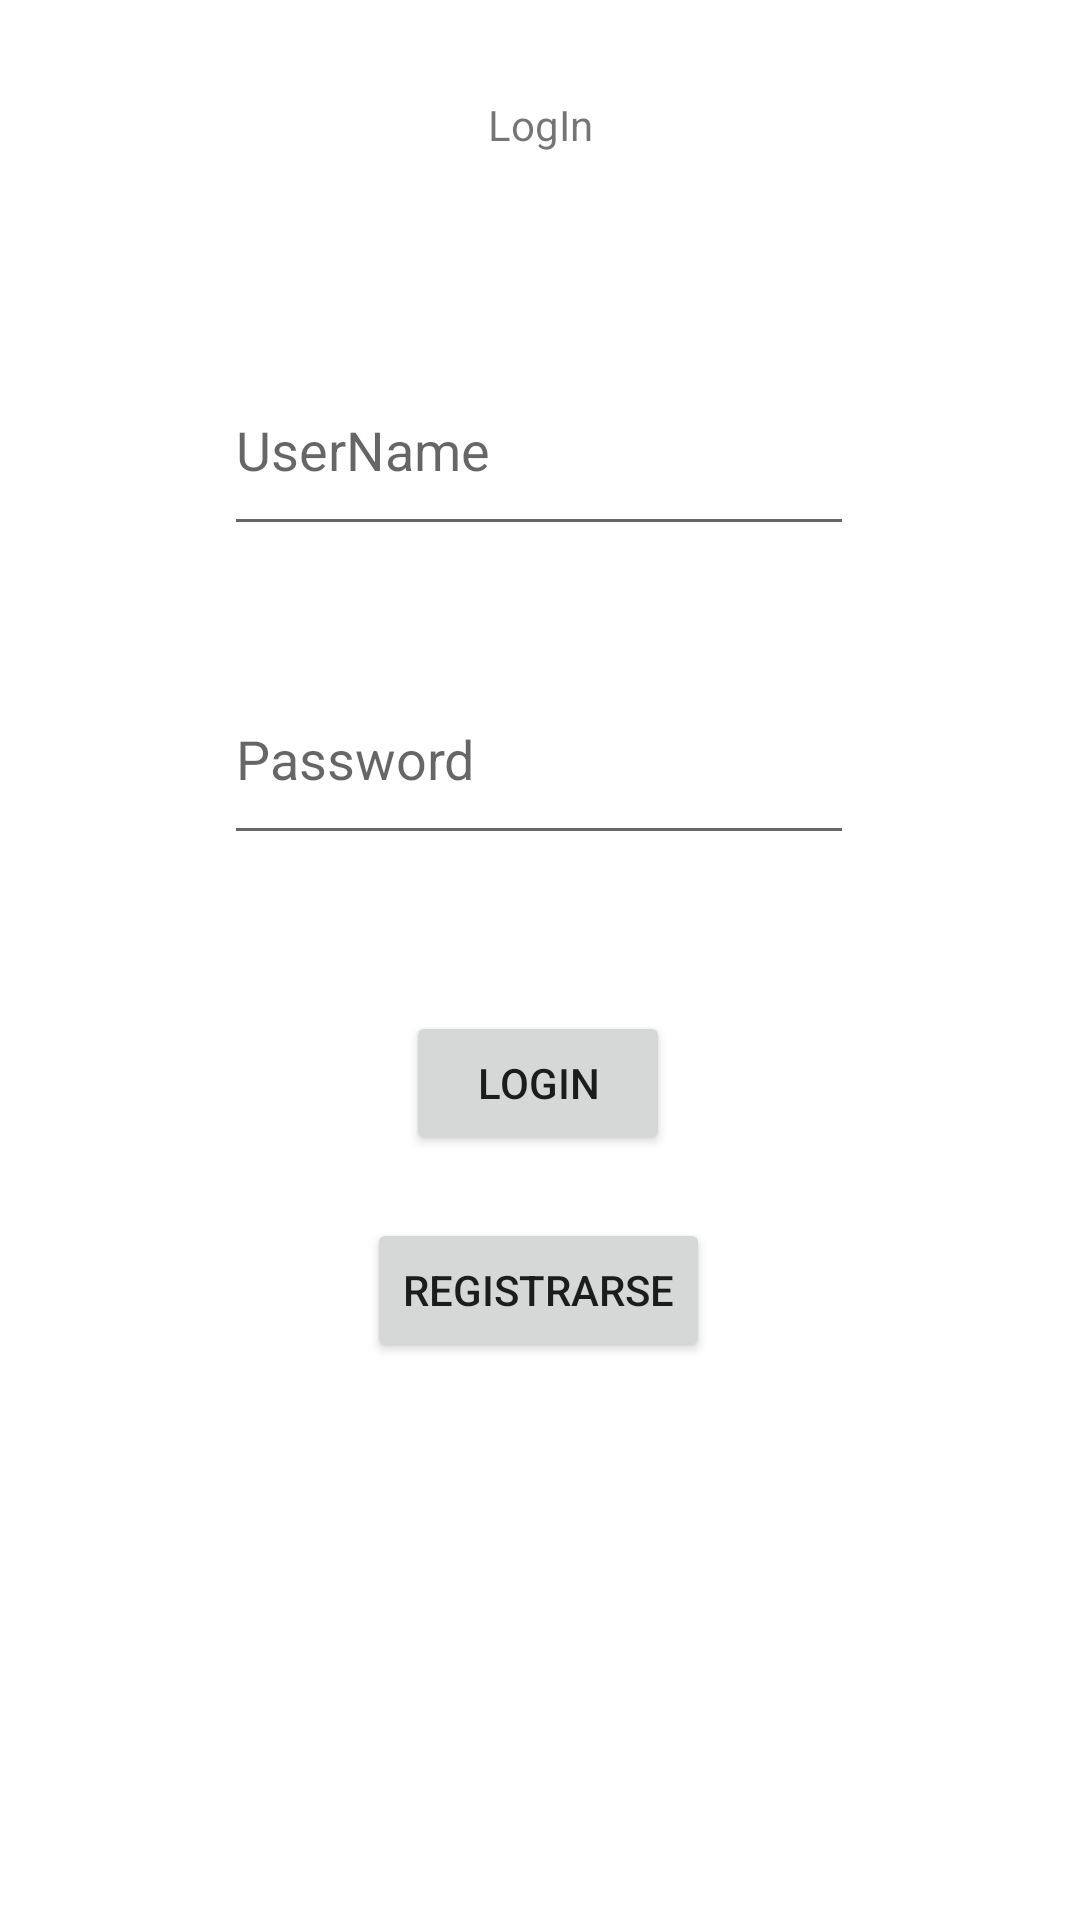

Produce the Android XML layout that renders to this screen, including the resource entries it uses.
<!-- AndroidManifest.xml: application theme Theme.Tp1SharedPrefMVVM -->
<!-- res/layout/activity_main.xml -->
<?xml version="1.0" encoding="utf-8"?>
<androidx.constraintlayout.widget.ConstraintLayout xmlns:android="http://schemas.android.com/apk/res/android"
    xmlns:app="http://schemas.android.com/apk/res-auto"
    xmlns:tools="http://schemas.android.com/tools"
    android:layout_width="match_parent"
    android:layout_height="match_parent"
    tools:context=".ui.login.MainActivity">

    <TextView
        android:id="@+id/textView"
        android:layout_width="wrap_content"
        android:layout_height="wrap_content"
        android:layout_marginTop="32dp"
        android:text="LogIn"
        app:layout_constraintEnd_toEndOf="parent"
        app:layout_constraintStart_toStartOf="parent"
        app:layout_constraintTop_toTopOf="parent" />

    <EditText
        android:id="@+id/etUsuario"
        android:layout_width="wrap_content"
        android:layout_height="67dp"
        android:layout_marginTop="64dp"
        android:ems="10"
        android:inputType="textPersonName"
        android:hint="UserName"
        app:layout_constraintEnd_toEndOf="parent"
        app:layout_constraintHorizontal_bias="0.497"
        app:layout_constraintStart_toStartOf="parent"
        app:layout_constraintTop_toBottomOf="@+id/textView" />

    <EditText
        android:id="@+id/etPass"
        android:layout_width="wrap_content"
        android:layout_height="67dp"
        android:layout_marginTop="36dp"
        android:ems="10"
        android:inputType="textPersonName"
        android:hint="Password"
        app:layout_constraintEnd_toEndOf="parent"
        app:layout_constraintHorizontal_bias="0.497"
        app:layout_constraintStart_toStartOf="parent"
        app:layout_constraintTop_toBottomOf="@+id/etUsuario" />

    <Button
        android:id="@+id/btLogin"
        android:layout_width="wrap_content"
        android:layout_height="wrap_content"
        android:layout_marginTop="52dp"
        android:text="LogIn"
        app:layout_constraintEnd_toEndOf="parent"
        app:layout_constraintHorizontal_bias="0.498"
        app:layout_constraintStart_toStartOf="parent"
        app:layout_constraintTop_toBottomOf="@+id/etPass" />

    <Button
        android:id="@+id/btRegist"
        android:layout_width="wrap_content"
        android:layout_height="wrap_content"
        android:text="Registrarse"
        app:layout_constraintBottom_toBottomOf="parent"
        app:layout_constraintEnd_toEndOf="parent"
        app:layout_constraintHorizontal_bias="0.498"
        app:layout_constraintStart_toStartOf="parent"
        app:layout_constraintTop_toBottomOf="@+id/btLogin"
        app:layout_constraintVertical_bias="0.101" />

</androidx.constraintlayout.widget.ConstraintLayout>
<!-- resources referenced by this layout -->
<resources>
  <style name="Theme.Tp1SharedPrefMVVM" parent="Theme.MaterialComponents.DayNight.DarkActionBar">
          
          <item name="colorPrimary">@color/purple_500</item>
          <item name="colorPrimaryVariant">@color/purple_700</item>
          <item name="colorOnPrimary">@color/white</item>
          
          <item name="colorSecondary">@color/teal_200</item>
          <item name="colorSecondaryVariant">@color/teal_700</item>
          <item name="colorOnSecondary">@color/black</item>
          
          <item name="android:statusBarColor">?attr/colorPrimaryVariant</item>
          
      </style>
  <!-- not gathered from this repository: default colours our renderer supplied (Android Studio template values) -->
  <color name="purple_500">#FF6200EE</color>
  <color name="purple_700">#FF3700B3</color>
  <color name="teal_200">#FF03DAC5</color>
  <color name="teal_700">#FF018786</color>
  <color name="black">#FF000000</color>
  <color name="white">#FFFFFFFF</color>
</resources>
